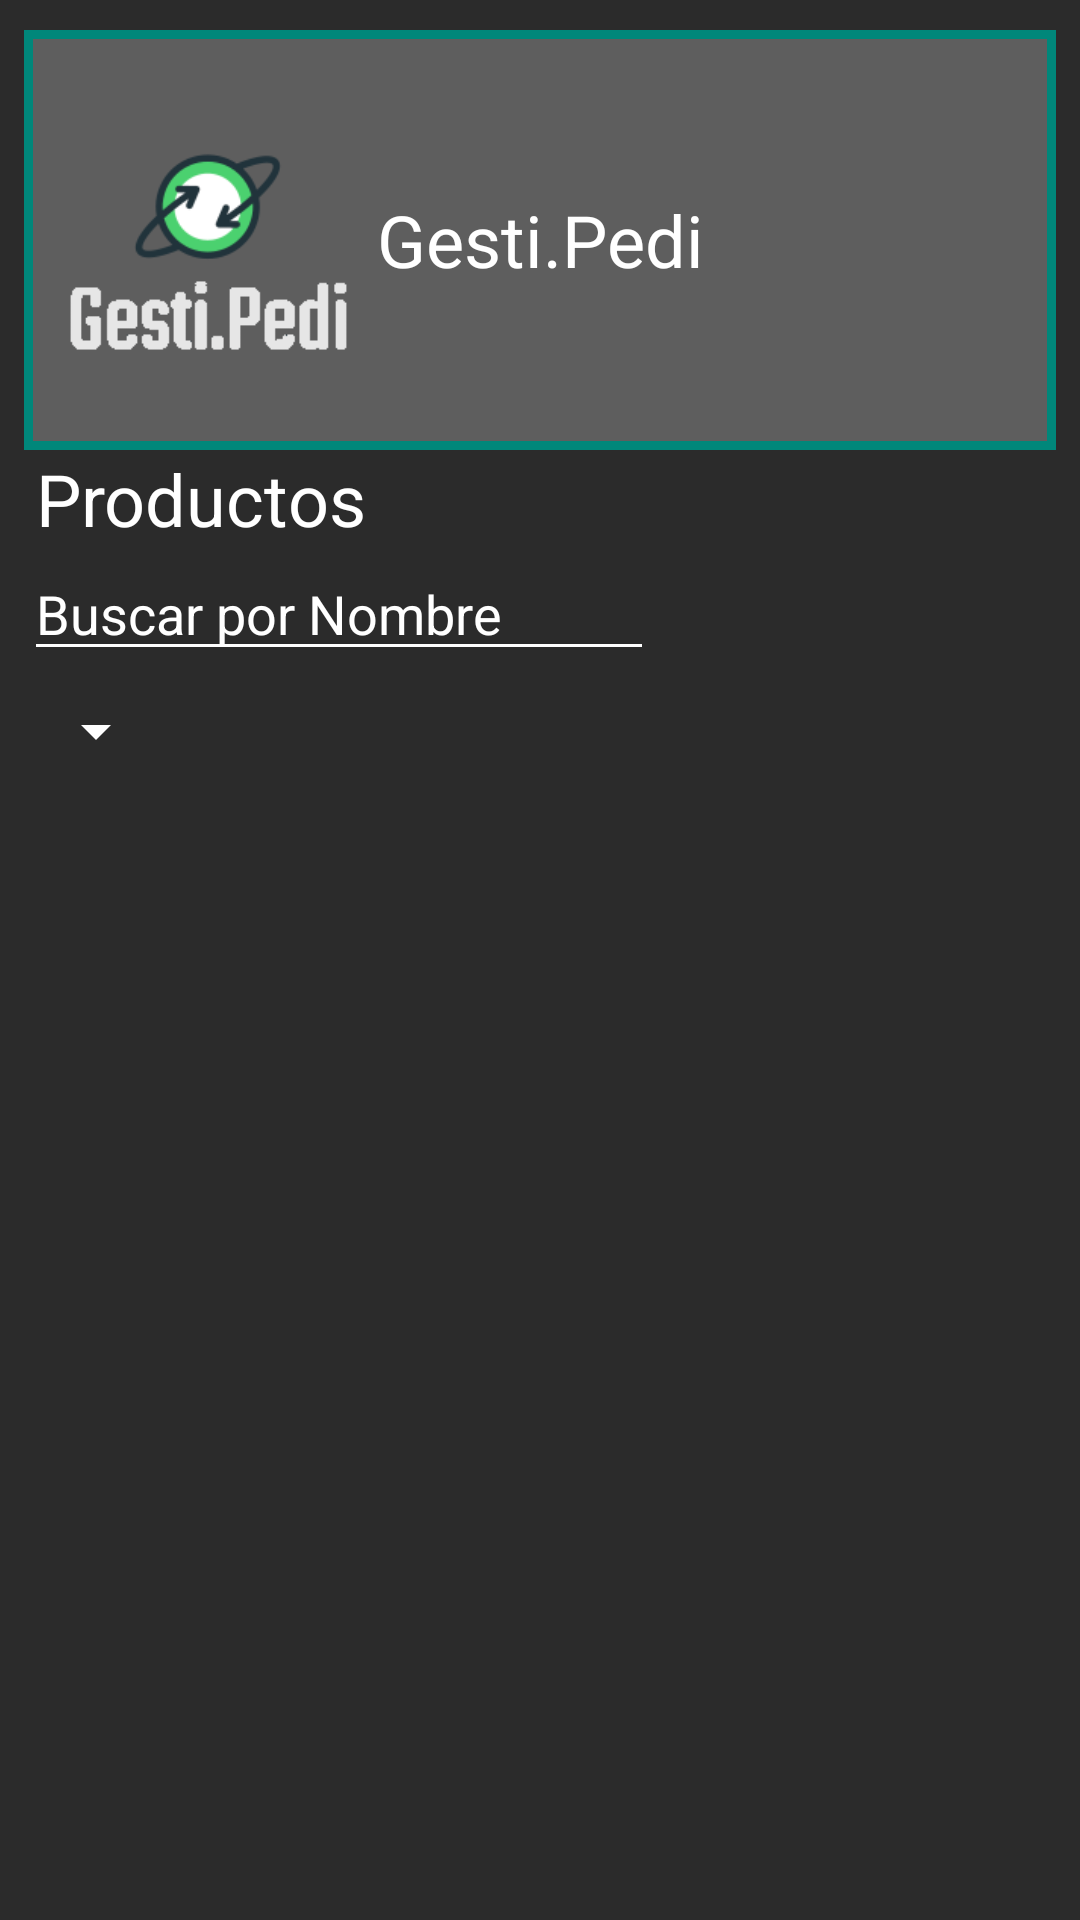

Write the Android layout XML for this screen, with the resource values it uses.
<!-- AndroidManifest.xml: application theme AppTheme -->
<!-- res/layout/activity_add_product_to_shopping_cart.xml -->
<?xml version="1.0" encoding="utf-8"?>
<androidx.constraintlayout.widget.ConstraintLayout xmlns:android="http://schemas.android.com/apk/res/android"
    xmlns:app="http://schemas.android.com/apk/res-auto"
    xmlns:tools="http://schemas.android.com/tools"
    android:layout_width="match_parent"
    android:layout_height="match_parent"
    android:background="#2B2B2B"
    tools:context=".Order.AddProductToShoppingCart">

    <TextView
        android:id="@+id/txtTitulo"
        android:layout_width="match_parent"
        android:layout_height="140dp"
        android:layout_marginStart="8dp"
        android:layout_marginLeft="8dp"
        android:layout_marginTop="10dp"
        android:layout_marginEnd="8dp"
        android:layout_marginRight="8dp"
        android:background="@drawable/title_border"
        android:gravity="center|center_vertical"
        android:text="@string/Title"
        android:textColor="#FFFFFF"
        android:textSize="24sp"
        app:layout_constraintEnd_toEndOf="parent"
        app:layout_constraintHorizontal_bias="0.0"
        app:layout_constraintStart_toStartOf="parent"
        app:layout_constraintTop_toTopOf="parent" />

    <ImageView
        android:id="@+id/imgLogo"
        android:layout_width="107dp"
        android:layout_height="101dp"
        android:layout_marginStart="16dp"
        android:layout_marginLeft="16dp"
        android:contentDescription="@string/logo"
        android:src="@drawable/logotipo"
        android:onClick="returnMainMenu"
        app:layout_constraintBottom_toBottomOf="@+id/txtTitulo"
        app:layout_constraintStart_toStartOf="parent"
        app:layout_constraintTop_toTopOf="@+id/txtTitulo"
        tools:srcCompat="@drawable/logotipo" />

    <TextView
        android:id="@+id/tvProduct"
        android:layout_width="wrap_content"
        android:layout_height="wrap_content"
        android:layout_marginStart="12dp"
        android:layout_marginLeft="12dp"
        android:text="@string/products"
        android:textColor="#FFFFFF"
        android:textSize="24sp"
        app:layout_constraintStart_toStartOf="parent"
        app:layout_constraintTop_toBottomOf="@+id/txtTitulo" />

    <EditText
        android:id="@+id/etBuscarN"
        android:layout_width="wrap_content"
        android:layout_height="wrap_content"
        android:layout_marginStart="8dp"
        android:layout_marginLeft="8dp"
        android:autofillHints=""
        android:backgroundTint="#FFFFFF"
        android:ems="10"
        android:hint="@string/search_name"
        android:inputType="textPersonName"
        android:textColor="#FFFFFF"
        android:textColorHint="#FFFFFF"
        app:layout_constraintStart_toStartOf="parent"
        app:layout_constraintTop_toBottomOf="@+id/tvProduct"
        tools:ignore="LabelFor"
        tools:targetApi="lollipop" />

    <Spinner
        android:id="@+id/spnSearchCategory"
        android:layout_width="wrap_content"
        android:layout_height="wrap_content"
        android:layout_marginStart="8dp"
        android:layout_marginLeft="8dp"
        android:layout_marginTop="8dp"
        android:backgroundTint="#FFFFFF"
        app:layout_constraintStart_toStartOf="parent"
        app:layout_constraintTop_toBottomOf="@+id/etBuscarN"
        tools:targetApi="lollipop" />

    <androidx.recyclerview.widget.RecyclerView
        android:id="@+id/rvProducts"
        android:layout_width="0dp"
        android:layout_height="0dp"
        android:layout_marginStart="8dp"
        android:layout_marginLeft="8dp"
        android:layout_marginTop="8dp"
        android:layout_marginEnd="8dp"
        android:layout_marginRight="8dp"
        app:layout_constraintBottom_toBottomOf="parent"
        app:layout_constraintEnd_toEndOf="parent"
        app:layout_constraintHorizontal_bias="0.0"
        app:layout_constraintStart_toStartOf="parent"
        app:layout_constraintTop_toBottomOf="@+id/spnSearchCategory" />

</androidx.constraintlayout.widget.ConstraintLayout>
<!-- resources referenced by this layout -->
<resources>
  <!-- drawable logotipo: png bitmap (drawable-v24, 8274 bytes) -->
  <!-- drawable title_border (drawable) -->
  <?xml version="1.0" encoding="utf-8"?>
  <selector xmlns:android="http://schemas.android.com/apk/res/android">
      <item >
          <shape android:shape="rectangle"  >
              <stroke android:width="3dip" android:color="#00877A" />
              <solid android:color="#A17C7C7C" />
  
  
              
  
          </shape>
      </item>
  </selector>
  <string name="Title">Gesti.Pedi</string>
  <string name="logo">Logo</string>
  <string name="products">Productos</string>
  <string name="search_name">Buscar por Nombre</string>
  <style name="AppTheme" parent="Theme.AppCompat.Light.DarkActionBar">
          
          <item name="colorPrimary">@color/colorPrimary</item>
          <item name="colorPrimaryDark">@color/colorPrimaryDark</item>
          <item name="colorAccent">@color/colorAccent</item>
      </style>
  <color name="colorPrimary">#00877A</color>
  <!-- not gathered from this repository: default colours our renderer supplied (Android Studio template values) -->
  <color name="colorPrimaryDark">#FF3700B3</color>
  <color name="colorAccent">#FF03DAC5</color>
</resources>
